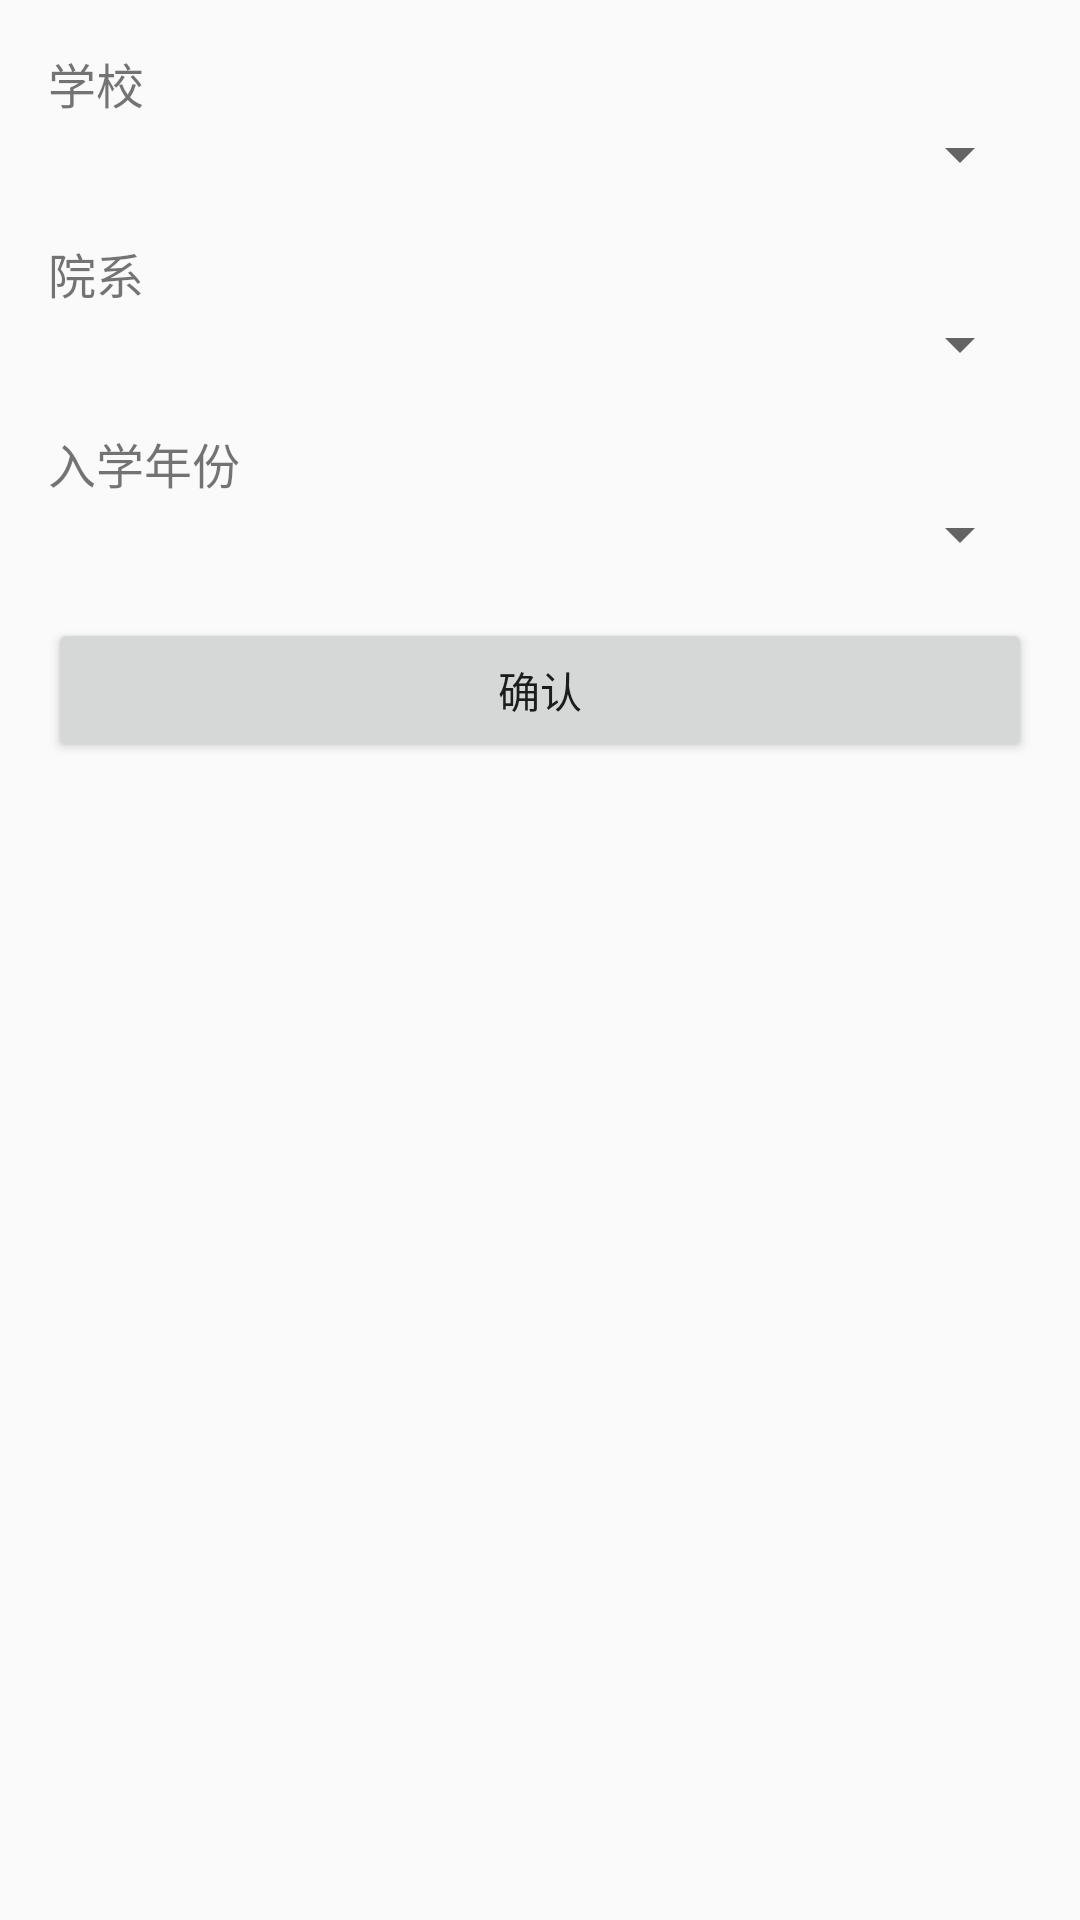

Write the Android layout XML for this screen, with the resource values it uses.
<!-- AndroidManifest.xml: application theme Theme.AppCompat.Light.NoActionBar -->
<!-- res/layout/activity_basic_info.xml -->
<?xml version="1.0" encoding="utf-8"?>
<LinearLayout xmlns:android="http://schemas.android.com/apk/res/android"
    android:layout_width="match_parent"
    android:layout_height="match_parent"
    android:orientation="vertical"
    android:padding="16dp">

    <TextView
        android:layout_width="wrap_content"
        android:layout_height="wrap_content"
        android:text="学校"
        android:textSize="16sp" />

    <Spinner
        android:id="@+id/spinner_school"
        android:layout_width="match_parent"
        android:layout_height="wrap_content"
        android:layout_marginBottom="16dp" />

    <TextView
        android:layout_width="wrap_content"
        android:layout_height="wrap_content"
        android:text="院系"
        android:textSize="16sp" />

    <Spinner
        android:id="@+id/spinner_department"
        android:layout_width="match_parent"
        android:layout_height="wrap_content"
        android:layout_marginBottom="16dp" />

    <TextView
        android:layout_width="wrap_content"
        android:layout_height="wrap_content"
        android:text="入学年份"
        android:textSize="16sp" />

    <Spinner
        android:id="@+id/spinner_year"
        android:layout_width="match_parent"
        android:layout_height="wrap_content"
        android:layout_marginBottom="16dp" />

    <Button
        android:id="@+id/btn_confirm"
        android:layout_width="match_parent"
        android:layout_height="wrap_content"
        android:onClick="onConfirmClick"
        android:text="确认" />

</LinearLayout>
<!-- resources referenced by this layout -->
<resources>

</resources>
